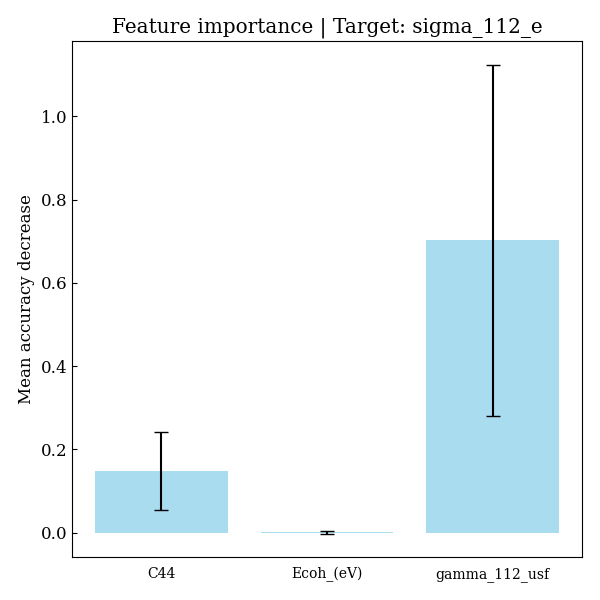

Source data for this figure (header and first rows):
feature, importances, std_dev
C44, 0.148, 0.09443
Ecoh_(eV), 0.0005745, 0.002786
gamma_112_usf, 0.7023, 0.4217
